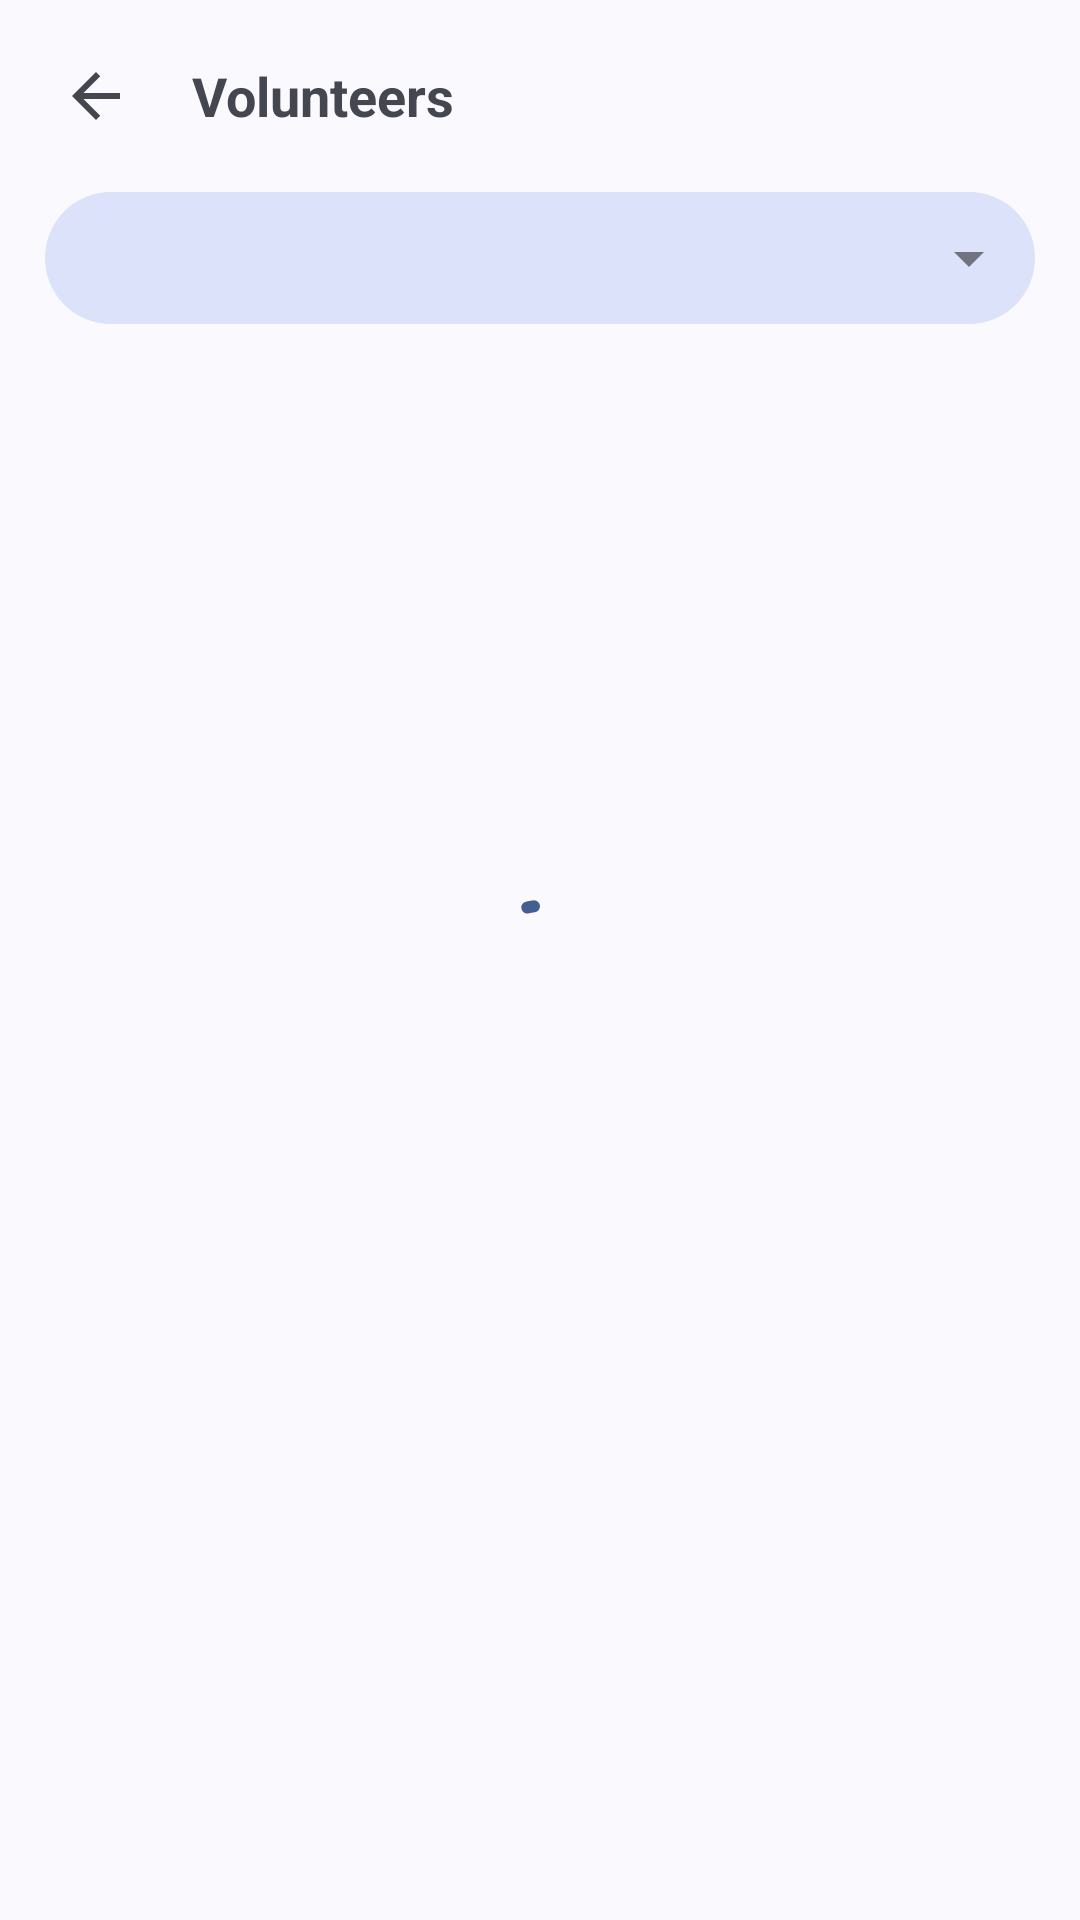

Here is an Android app screen rendered from its layout file. Give the layout XML and the strings, colors and styles it references.
<!-- AndroidManifest.xml: application theme Base.Theme.BloodCircle -->
<!-- res/layout/activity_volunteers.xml -->
<?xml version="1.0" encoding="utf-8"?>
<RelativeLayout
    xmlns:android="http://schemas.android.com/apk/res/android"
    xmlns:app="http://schemas.android.com/apk/res-auto"
    xmlns:tools="http://schemas.android.com/tools"
    android:id="@+id/main"
    android:layout_width="match_parent"
    android:layout_height="match_parent"
    tools:context=".Activity.Others.VolunteersActivity">

    <RelativeLayout
        android:id="@+id/tool_bar"
        android:layout_width="match_parent"
        android:layout_height="wrap_content">

        <ImageView
            app:tint="?android:attr/textColorTertiary"
            android:layout_centerVertical="true"
            android:background="?android:attr/actionBarItemBackground"
            android:id="@+id/iv_back"
            android:padding="20dp"
            android:src="@drawable/ic_back"
            android:layout_width="wrap_content"
            android:layout_height="wrap_content"
            tools:ignore="ContentDescription" />

        <TextView
            android:textStyle="bold"
            style="@style/TextAppearance.AppCompat.Medium"
            android:layout_toEndOf="@+id/iv_back"
            android:layout_centerVertical="true"
            android:text="@string/volunteers"
            android:layout_width="wrap_content"
            android:layout_height="wrap_content" />

    </RelativeLayout>

    <LinearLayout
        android:layout_above="@id/btn_become_volunteer"
        android:layout_below="@id/tool_bar"
        android:orientation="vertical"
        android:layout_width="match_parent"
        android:layout_height="match_parent">

        <Spinner
            android:id="@+id/sp_districts"
            android:layout_marginEnd="15dp"
            android:layout_marginStart="15dp"
            android:layout_marginBottom="5dp"
            android:background="@drawable/bg_spinner"
            android:padding="10dp"
            android:layout_width="match_parent"
            android:layout_height="wrap_content"/>

        <androidx.recyclerview.widget.RecyclerView
            android:id="@+id/volunteers_list"
            android:layout_width="match_parent"
            android:layout_height="wrap_content"/>

    </LinearLayout>

    <LinearLayout
        android:visibility="gone"
        android:orientation="vertical"
        android:gravity="center"
        android:id="@+id/empty_view"
        android:layout_centerVertical="true"
        android:layout_width="match_parent"
        android:layout_height="wrap_content">

        <ImageView
            android:src="@drawable/ic_volunteer"
            android:layout_width="match_parent"
            android:layout_height="80dp"
            android:layout_marginBottom="10dp"
            tools:ignore="ContentDescription" />

        <TextView
            android:layout_gravity="center_horizontal"
            android:text="@string/no_volunteers_found"
            android:layout_width="wrap_content"
            android:layout_height="wrap_content" />

    </LinearLayout>

    <com.google.android.material.progressindicator.CircularProgressIndicator
        android:id="@+id/progress_circle"
        android:layout_centerVertical="true"
        android:layout_centerHorizontal="true"
        android:indeterminate="true"
        android:layout_width="wrap_content"
        android:layout_height="wrap_content"/>

    <Button
        android:visibility="gone"
        android:layout_margin="15dp"
        android:layout_alignParentBottom="true"
        android:id="@+id/btn_become_volunteer"
        android:layout_marginTop="30dp"
        android:text="@string/become_a_volunteer"
        android:layout_width="match_parent"
        android:layout_height="wrap_content" />

</RelativeLayout>
<!-- resources referenced by this layout -->
<resources>
  <!-- drawable bg_spinner (drawable) -->
  <?xml version="1.0" encoding="utf-8"?>
  <selector xmlns:android="http://schemas.android.com/apk/res/android">
      <item>
          <layer-list>
              <item>
                  <shape>
                      <solid android:color="?attr/colorSecondaryContainer" />
  
                      <stroke android:color="?android:attr/textColorTertiary" android:width="0dp"/>
  
                      <corners
                          android:bottomRightRadius="30dp"
                          android:bottomLeftRadius="30dp"
                          android:topLeftRadius="30dp"
                          android:topRightRadius="30dp"/>
  
                      <padding android:bottom="10dp" android:left="10dp" android:right="10dp" android:top="10dp" />
                  </shape>
              </item>
  
              <item android:drawable="@drawable/ic_arrow_drop_down" android:gravity="center_vertical|right" />
  
          </layer-list>
      </item>
  </selector>
  <!-- drawable ic_back (drawable) -->
  <vector xmlns:android="http://schemas.android.com/apk/res/android" android:autoMirrored="true" android:height="24dp" android:tint="@color/icon" android:viewportHeight="24" android:viewportWidth="24" android:width="24dp">
        
      <path android:fillColor="@android:color/white" android:pathData="M20,11H7.83l5.59,-5.59L12,4l-8,8 8,8 1.41,-1.41L7.83,13H20v-2z"/>
      
  </vector>
  <!-- drawable ic_volunteer (drawable) -->
  <vector xmlns:android="http://schemas.android.com/apk/res/android"
      android:width="24dp"
      android:height="24dp"
      android:viewportWidth="960"
      android:viewportHeight="960"
      android:tint="@color/icon">
    <path
        android:fillColor="@android:color/white"
        android:pathData="M640,520L474,358Q443,328 421.5,291.5Q400,255 400,212Q400,157 438.5,118.5Q477,80 532,80Q564,80 592,93.5Q620,107 640,130Q660,107 688,93.5Q716,80 748,80Q803,80 841.5,118.5Q880,157 880,212Q880,255 859,291.5Q838,328 807,358L640,520ZM640,408L749,301Q768,282 784,260.5Q800,239 800,212Q800,190 785,175Q770,160 748,160Q734,160 721.5,165.5Q709,171 700,182L640,254L580,182Q571,171 558.5,165.5Q546,160 532,160Q510,160 495,175Q480,190 480,212Q480,239 496,260.5Q512,282 531,301L640,408ZM280,740L558,816L796,742Q791,733 781.5,726.5Q772,720 760,720L558,720Q531,720 515,718Q499,716 482,710L389,679L411,601L492,628Q509,633 532,636Q555,639 600,640L600,640Q600,640 600,640Q600,640 600,640Q600,629 593.5,619Q587,609 578,606L344,520Q344,520 344,520Q344,520 344,520L280,520L280,740ZM40,880L40,440L344,440Q351,440 358,441.5Q365,443 371,445L606,532Q639,544 659.5,574Q680,604 680,640L760,640Q810,640 845,673Q880,706 880,760L880,800L560,900L280,822L280,822L280,880L40,880ZM120,800L200,800L200,520L120,520L120,800ZM640,254L640,254Q640,254 640,254Q640,254 640,254Q640,254 640,254Q640,254 640,254Q640,254 640,254Q640,254 640,254L640,254L640,254Q640,254 640,254Q640,254 640,254Q640,254 640,254Q640,254 640,254Q640,254 640,254Q640,254 640,254Z"/>
  </vector>
  <string name="become_a_volunteer">Become a Volunteer</string>
  <string name="no_volunteers_found">No volunteers found!</string>
  <string name="volunteers">Volunteers</string>
  <style name="Base.Theme.BloodCircle" parent="Theme.Material3.DynamicColors.DayNight.NoActionBar">
          <item name="android:windowSplashScreenAnimatedIcon" tools:ignore="NewApi">@drawable/logo</item>
          <item name="android:windowSplashScreenIconBackgroundColor" tools:targetApi="s">?attr/colorPrimary</item>
      </style>
  <!-- drawable ic_arrow_drop_down (drawable) -->
  <vector xmlns:android="http://schemas.android.com/apk/res/android" android:height="24dp" android:tint="@color/icon" android:viewportHeight="24" android:viewportWidth="24" android:width="24dp">
        
      <path android:fillColor="@android:color/white" android:pathData="M7,10l5,5 5,-5z"/>
      
  </vector>
  <color name="icon">?attr/colorOutline</color>
  <!-- drawable logo: png bitmap (drawable, 13423 bytes) -->
</resources>
